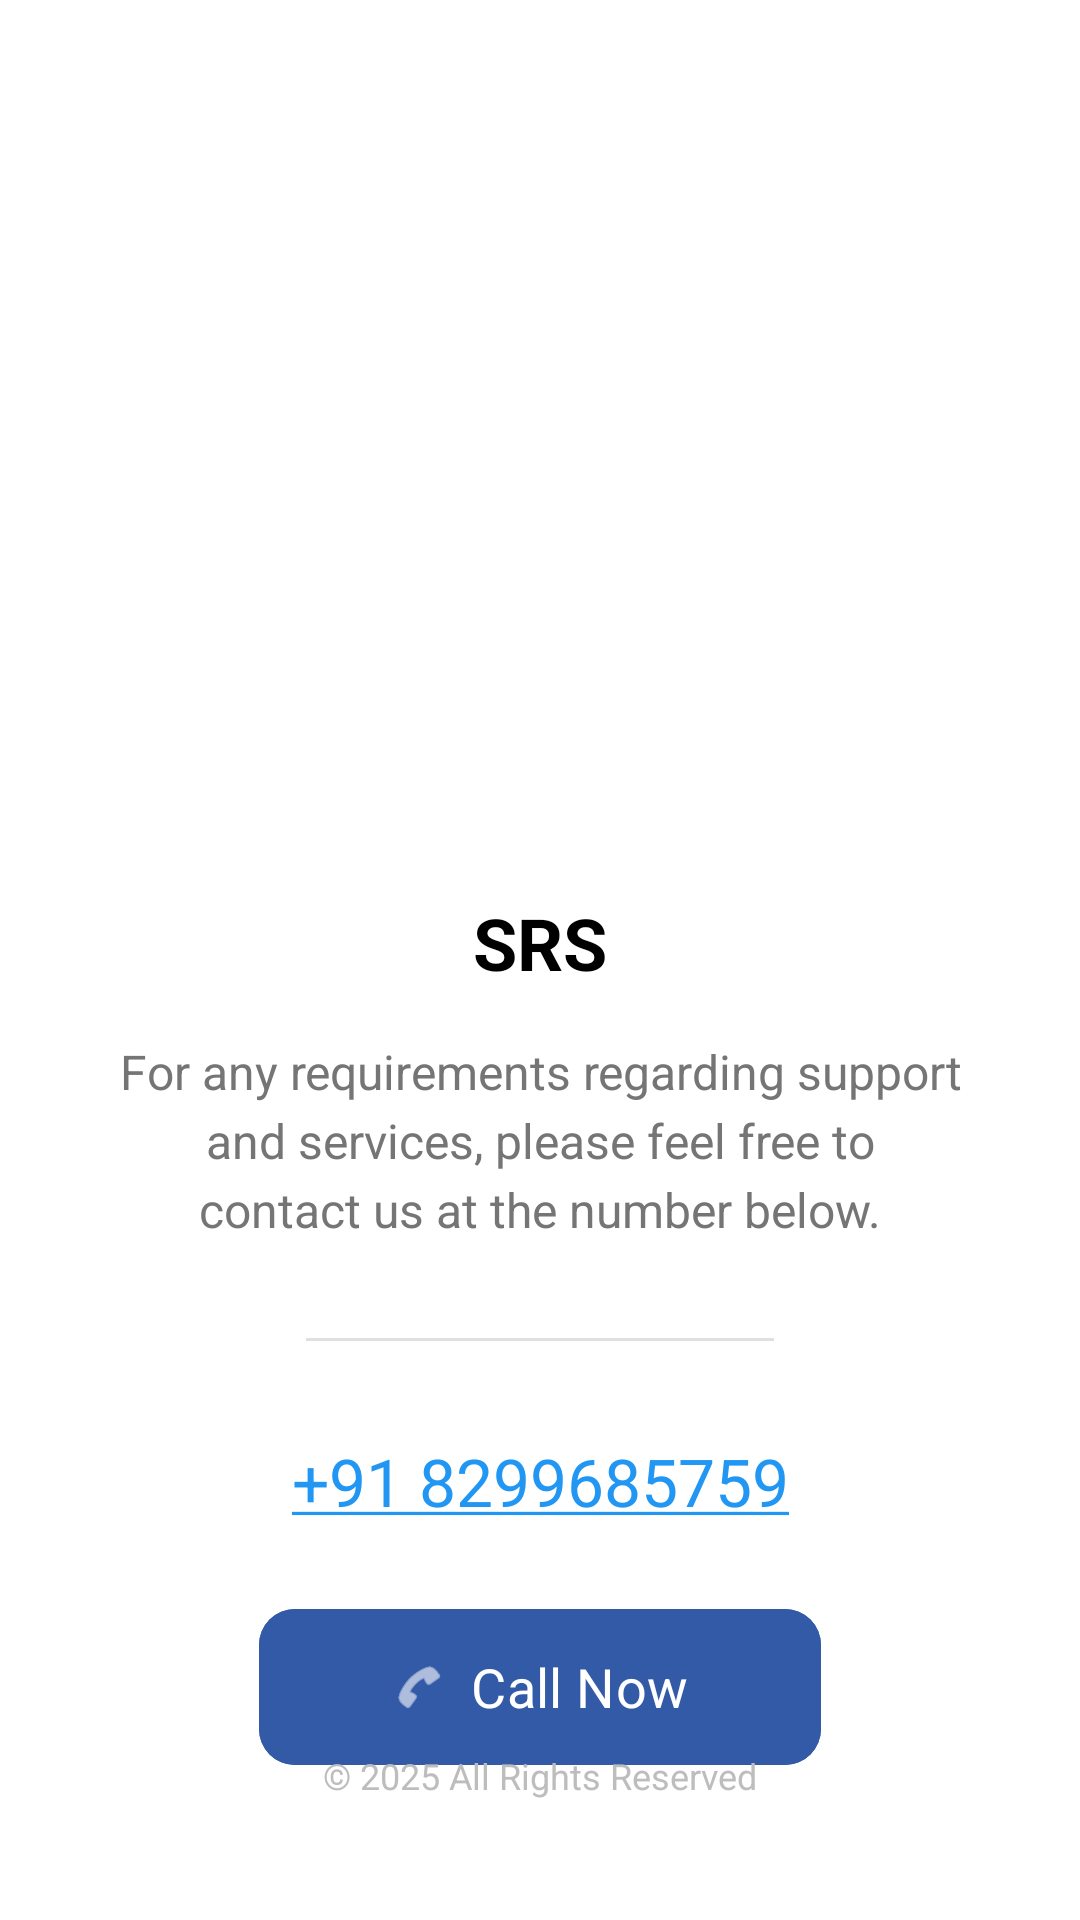

Produce the Android XML layout that renders to this screen, including the resource entries it uses.
<!-- AndroidManifest.xml: application theme Theme.OCX_1002_UApp -->
<!-- res/layout/activity_services_contact.xml -->
<?xml version="1.0" encoding="utf-8"?>
<androidx.constraintlayout.widget.ConstraintLayout
    xmlns:android="http://schemas.android.com/apk/res/android"
    xmlns:app="http://schemas.android.com/apk/res-auto"
    xmlns:tools="http://schemas.android.com/tools"
    android:layout_width="match_parent"
    android:layout_height="match_parent"
    android:background="@android:color/white"
    android:padding="24dp">


        <ImageView
            android:id="@+id/ivLogo"
            android:layout_width="250dp"
            android:layout_height="250dp"
            android:src="@drawable/logo_3d"
            tools:ignore="ContentDescription"
            app:layout_constraintBottom_toTopOf="@+id/tvCompanyName"
            app:layout_constraintEnd_toEndOf="parent"
            app:layout_constraintStart_toStartOf="parent"
            app:layout_constraintTop_toTopOf="parent"
            />
    <TextView
        android:id="@+id/tvCompanyName"
        android:layout_width="wrap_content"
        android:layout_height="wrap_content"
        android:layout_marginTop="24dp"
        android:fontFamily="sans-serif-medium"
        android:text="SRS"
        android:textColor="@android:color/black"
        android:textSize="24sp"
        android:textStyle="bold"
        app:layout_constraintEnd_toEndOf="parent"
        app:layout_constraintStart_toStartOf="parent"
        app:layout_constraintTop_toBottomOf="@+id/ivLogo" />

    <TextView
        android:id="@+id/tvDescription"
        android:layout_width="0dp"
        android:layout_height="wrap_content"
        android:layout_marginTop="16dp"
        android:gravity="center"
        android:lineSpacingExtra="4dp"
        android:text="For any requirements regarding support and services, please feel free to contact us at the number below."
        android:textColor="#757575"
        android:textSize="16sp"
        app:layout_constraintEnd_toEndOf="parent"
        app:layout_constraintStart_toStartOf="parent"
        app:layout_constraintTop_toBottomOf="@+id/tvCompanyName"
        app:layout_constraintWidth_percent="0.9" />

    <View
        android:id="@+id/divider"
        android:layout_width="0dp"
        android:layout_height="1dp"
        android:layout_marginTop="32dp"
        android:background="#E0E0E0"
        app:layout_constraintEnd_toEndOf="parent"
        app:layout_constraintStart_toStartOf="parent"
        app:layout_constraintTop_toBottomOf="@+id/tvDescription"
        app:layout_constraintWidth_percent="0.5" />

    <TextView
        android:id="@+id/tvPhoneNumber"
        android:layout_width="wrap_content"
        android:layout_height="wrap_content"
        android:layout_marginTop="32dp"
        android:autoLink="phone"
        android:fontFamily="sans-serif-black"
        android:text="+91 8299685759"
        android:textColor="#2196F3"
        android:textSize="22sp"
        android:textColorLink="#2196F3"
        app:layout_constraintEnd_toEndOf="parent"
        app:layout_constraintStart_toStartOf="parent"
        app:layout_constraintTop_toBottomOf="@+id/divider" />

    <com.google.android.material.button.MaterialButton
        android:id="@+id/btnCallNow"
        android:layout_width="0dp"
        android:layout_height="60dp"
        android:layout_marginTop="24dp"
        android:text="Call Now"
        android:textAllCaps="false"
        android:backgroundTint="@color/Primary_Color"
        android:textSize="18sp"
        app:cornerRadius="12dp"
        app:icon="@android:drawable/ic_menu_call"
        app:iconGravity="textStart"
        app:layout_constraintEnd_toEndOf="parent"
        app:layout_constraintStart_toStartOf="parent"
        app:layout_constraintTop_toBottomOf="@+id/tvPhoneNumber"
        app:layout_constraintWidth_percent="0.6" />

    <TextView
        android:layout_width="wrap_content"
        android:layout_height="wrap_content"
        android:layout_marginBottom="16dp"
        android:text="© 2025 All Rights Reserved"
        android:textSize="12sp"
        android:textColor="#BDBDBD"
        app:layout_constraintBottom_toBottomOf="parent"
        app:layout_constraintEnd_toEndOf="parent"
        app:layout_constraintStart_toStartOf="parent" />

</androidx.constraintlayout.widget.ConstraintLayout>
<!-- resources referenced by this layout -->
<resources>
  <color name="Primary_Color">#335AA6</color>
  <style name="Theme.OCX_1002_UApp" parent="Base.Theme.OCX_1002_UApp" />
  <style name="Base.Theme.OCX_1002_UApp" parent="Theme.Material3.Light.NoActionBar">
          
          
          <item name="fontFamily">@font/poppins_medium</item>
      </style>
</resources>
